Image classification data set "featureExtraction" (dew54/marble on GitHub). Class labels (2): larvae, planktons.

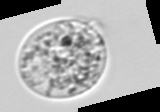
Label: planktons

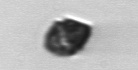
Label: planktons

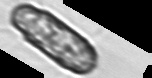
Label: planktons

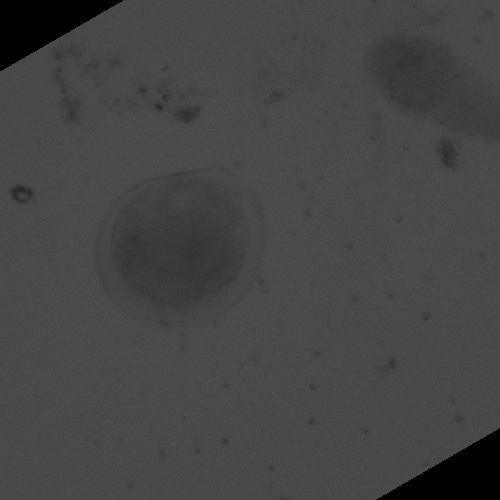
Label: larvae

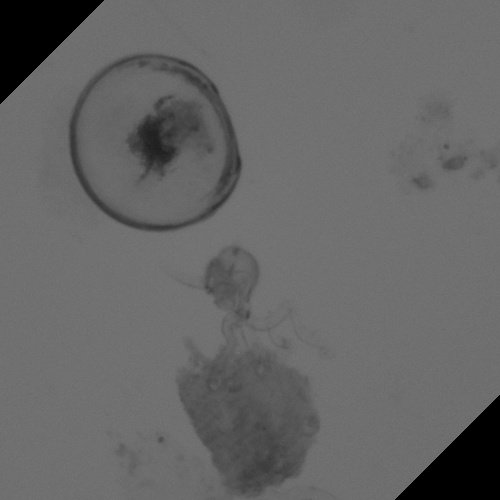
Label: larvae

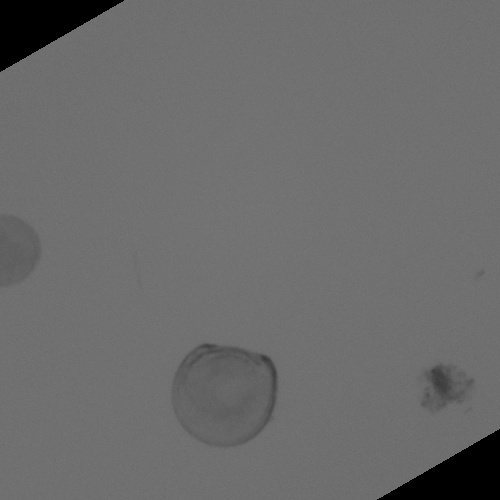
Label: larvae
